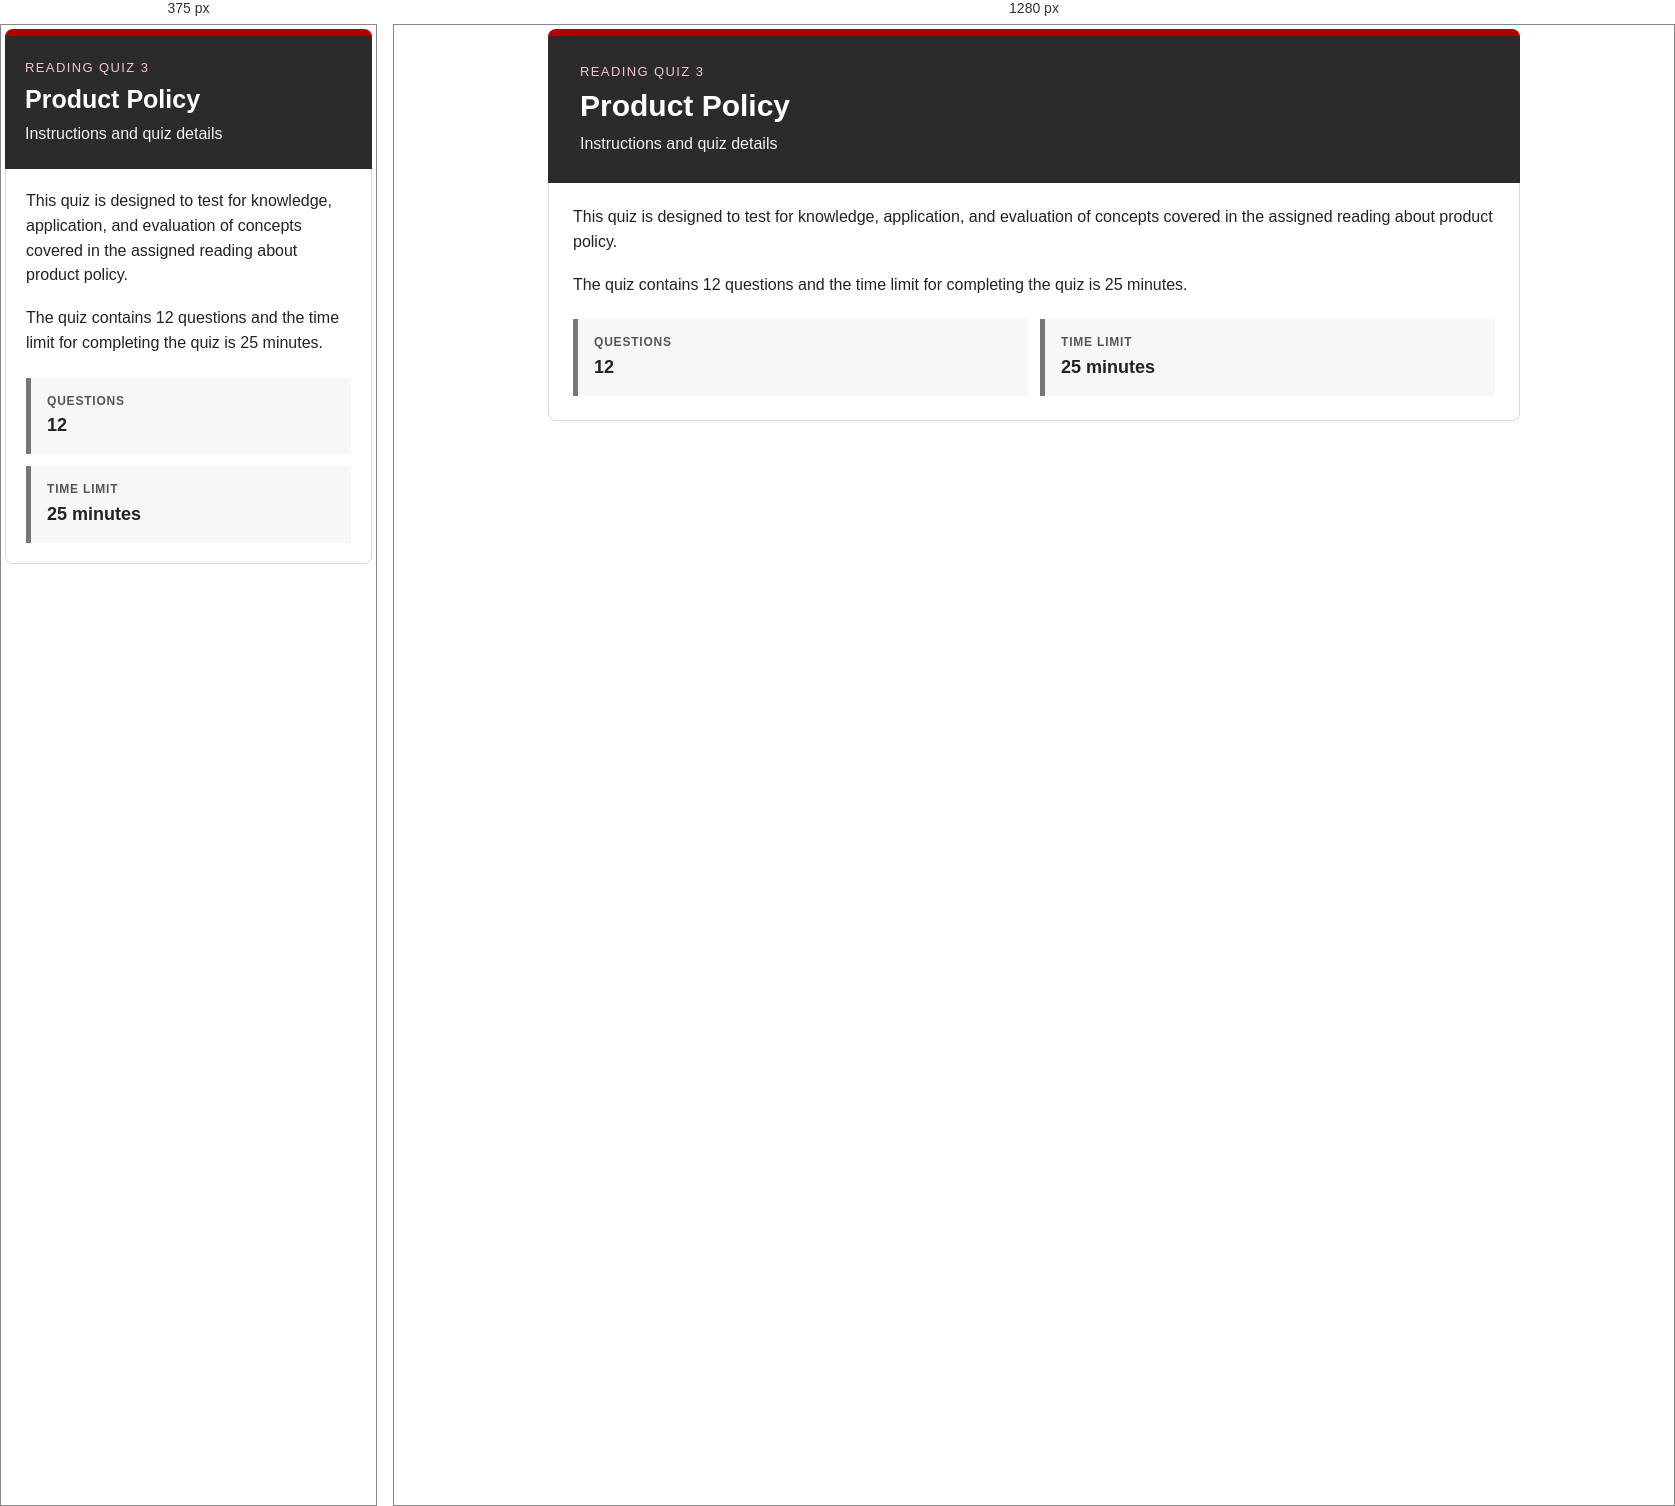
Rendered at 375 px and 1280 px, left to right.

<!-- file: quiz-03-product-policy.html -->
<!doctype html>
<html lang="en"><head><meta charset="utf-8"><meta name="viewport" content="width=device-width, initial-scale=1"><title>Reading Quiz 3 Instructions</title>
<style>*{box-sizing:border-box}html,body{margin:0;padding:0;background:transparent}body{font-family:Arial,Helvetica,sans-serif;color:#222;line-height:1.55}.page{max-width:980px;margin:0 auto;padding:4px}.hero{background:#2b2b2b;color:#fff;padding:26px 32px;border-top:7px solid #b10202;border-radius:8px 8px 0 0}.eyebrow{margin-bottom:6px;color:#f2c7c7;font-size:13px;letter-spacing:1.4px;text-transform:uppercase}h1{margin:0;color:#fff;font-size:30px;line-height:1.2}.subtitle{margin:8px 0 0;color:#f1f1f1;font-size:16px}.content{border:1px solid #d9d9d9;border-top:0;padding:22px 24px 24px;border-radius:0 0 8px 8px}.content p{margin:0 0 18px}.content p:last-child{margin-bottom:0}.details{display:flex;flex-wrap:wrap;gap:12px;margin-top:22px}.detail{flex:1 1 210px;padding:14px 16px;background:#f7f7f7;border-left:5px solid #777}.label{display:block;margin-bottom:2px;color:#555;font-size:12px;font-weight:bold;letter-spacing:.8px;text-transform:uppercase}.value{font-size:18px;font-weight:bold}@media(max-width:600px){.hero{padding:22px 20px}h1{font-size:25px}.content{padding:20px}}</style></head>
<body><main class="page"><header class="hero"><div class="eyebrow">Reading Quiz 3</div><h1>Product Policy</h1><p class="subtitle">Instructions and quiz details</p></header><section class="content" aria-label="Quiz instructions"><p>This quiz is designed to test for knowledge, application, and evaluation of concepts covered in the assigned reading about product policy.</p><p>The quiz contains 12 questions and the time limit for completing the quiz is 25 minutes.</p><div class="details" aria-label="Quiz summary"><div class="detail"><span class="label">Questions</span><span class="value">12</span></div><div class="detail"><span class="label">Time limit</span><span class="value">25 minutes</span></div></div></section></main></body></html>